Run: headless pygame with SDL's dummy video driver; simulated clock (each Clock.tick advances the game by its frame time, no real sleeping); random seed 0; keys injected as events and as key.get_pressed() state; no mouse input.
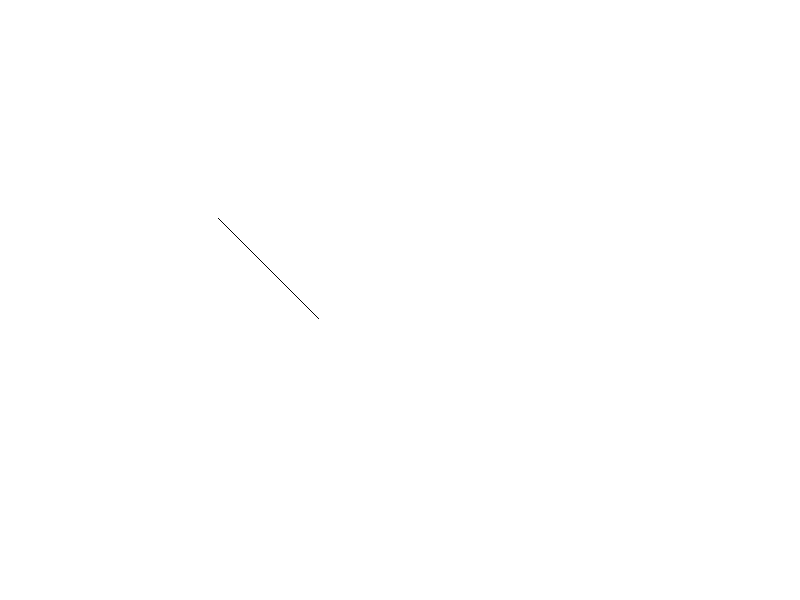
Frame 1 of 4 · flips 1–60 · no input
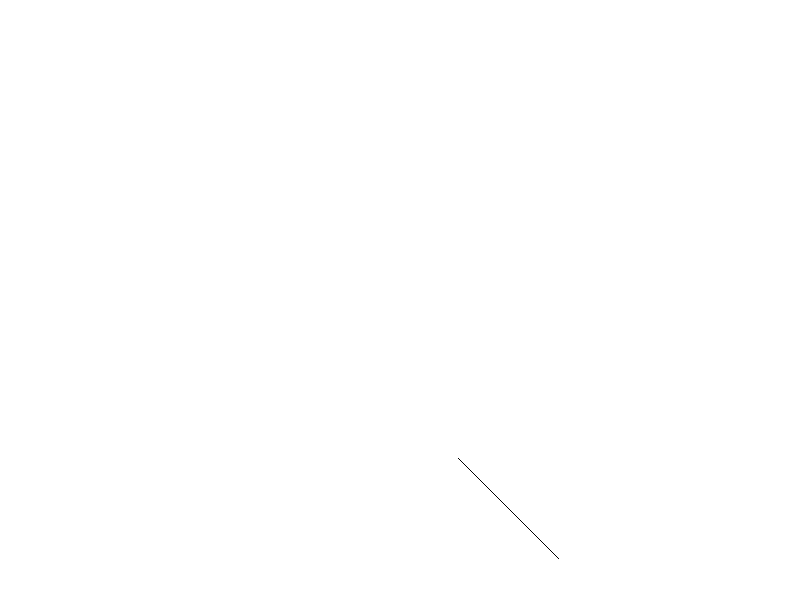
Frame 2 of 4 · flips 61–180 · tapped SPACE, RETURN · held RIGHT (→), D
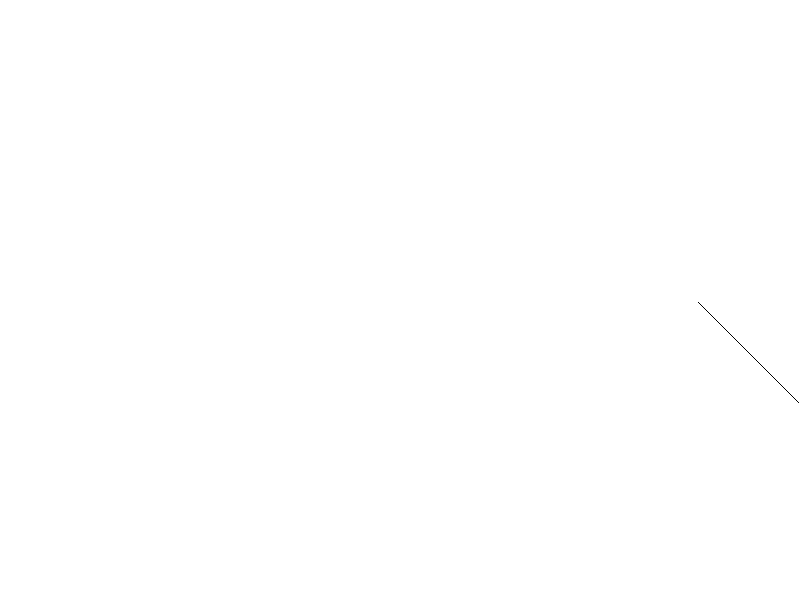
Frame 3 of 4 · flips 181–300 · held DOWN (↓), S
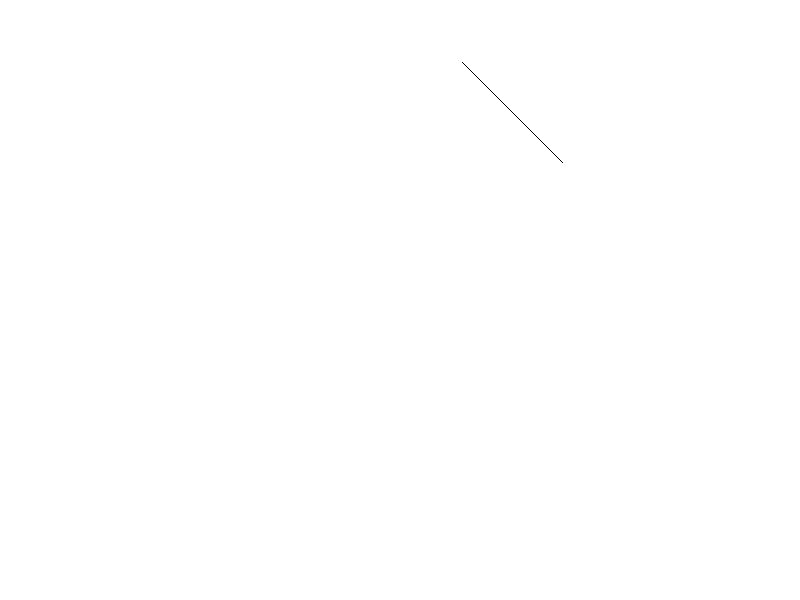
Frame 4 of 4 · flips 301–420 · held LEFT (←), A, UP (↑), W

The pygame program that drew these frames:

# Import pygame library for graphics window
import pygame
import sys

# Initialize pygame
pygame.init()

# Window size
WIDTH = 800
HEIGHT = 600

# Create display window
screen = pygame.display.set_mode((WIDTH, HEIGHT))
pygame.display.set_caption("Bresenham Line Animation")

# Colors
WHITE = (255,255,255)
BLACK = (0,0,0)

# Clock for smooth animation
clock = pygame.time.Clock()

# Initial line coordinates
x1 = 100
y1 = 100
x2 = 200
y2 = 200

# Translation values (movement)
dx_move = 2   # horizontal movement
dy_move = 2   # vertical movement


# -----------------------------------------------------
# BRESENHAM LINE DRAWING ALGORITHM STARTS HERE
# -----------------------------------------------------

def draw_bresenham_line(x1, y1, x2, y2):

    dx = abs(x2 - x1)
    dy = abs(y2 - y1)

    sx = 1 if x1 < x2 else -1
    sy = 1 if y1 < y2 else -1

    err = dx - dy

    while True:

        # Plot pixel
        screen.set_at((x1, y1), BLACK)

        if x1 == x2 and y1 == y2:
            break

        e2 = 2 * err

        if e2 > -dy:
            err -= dy
            x1 += sx

        if e2 < dx:
            err += dx
            y1 += sy

# -----------------------------------------------------
# BRESENHAM ALGORITHM ENDS HERE
# -----------------------------------------------------


# Main animation loop
running = True
while running:

    for event in pygame.event.get():
        if event.type == pygame.QUIT:
            running = False

    # Clear screen
    screen.fill(WHITE)

    # Draw line using Bresenham algorithm
    draw_bresenham_line(x1, y1, x2, y2)

    # -------------------------------------------------
    # Translation (movement of the line)
    # -------------------------------------------------

    x1 += dx_move
    x2 += dx_move
    y1 += dy_move
    y2 += dy_move

    # Reverse direction when hitting window boundary
    if x2 >= WIDTH or x1 <= 0:
        dx_move = -dx_move

    if y2 >= HEIGHT or y1 <= 0:
        dy_move = -dy_move

    # Update display
    pygame.display.update()

    # Frame rate for smooth animation
    clock.tick(60)

pygame.quit()
sys.exit()
